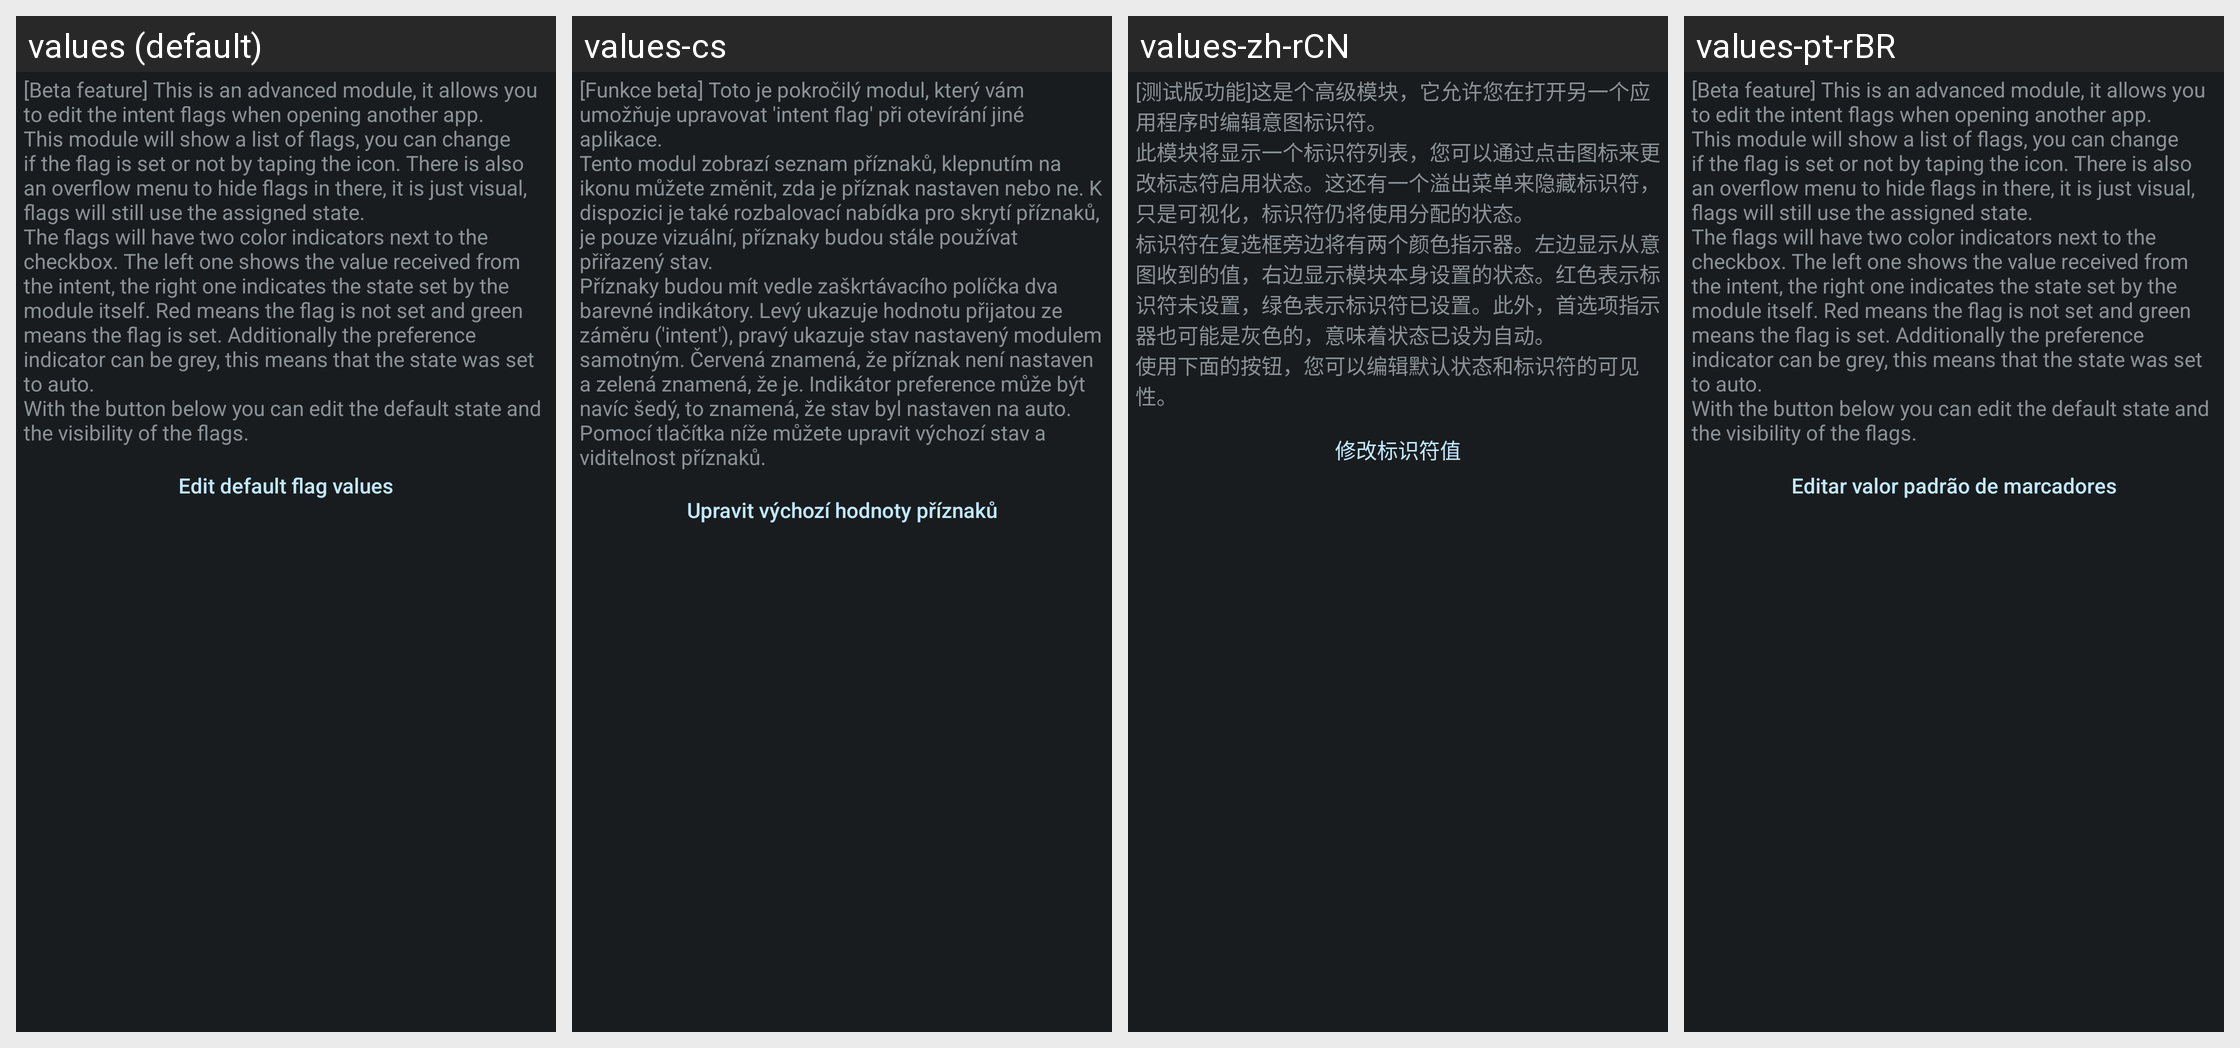

Strings drawn on this Android screen and how each of the app's shown locales translates them:
Android screen res/layout/config_flags.xml rendered under 4 locales, left to right: values (default), values-cs, values-zh-rCN, values-pt-rBR. Device: Nexus 5 (rendered at 1080×1920; each locale shown at half size, 540×960, under a caption strip naming it); theme ActivityThemeDark.
Other locales in the repository, not shown: values-de, values-es, values-fr-rFR, values-in, values-it, values-iw, values-ja, values-ko, values-nb-rNO, values-nl, values-or, values-pt-rPT, values-ro, values-ru, values-tr, values-uk, values-ur, values-zh-rTW.
Strings drawn on this screen, with the default value and each locale's value (text and hints the layout hard-codes, and strings that could not be matched under every locale, appear in the picture but are not listed):

mFlag_desc
  values: [Beta feature] This is an advanced module, it allows you to edit the intent flags when opening another app.
      This module will show a list of flags, you can change if the flag is set or not by taping the icon. There is also an overflow menu to hide flags in there, it is just visual, flags will still use the assigned state.
      The flags will have two color indicators next to the checkbox. The left one …[clipped]
  values-cs: [Funkce beta] Toto je pokročilý modul, který vám umožňuje upravovat 'intent flag' při otevírání jiné aplikace. 
      Tento modul zobrazí seznam příznaků, klepnutím na ikonu můžete změnit, zda je příznak nastaven nebo ne. K dispozici je také rozbalovací nabídka pro skrytí příznaků, je pouze vizuální, příznaky budou stále používat přiřazený stav. 
      Příznaky budou mít vedle zaškrtávacího políčka dva …[clipped]
  values-zh-rCN: [测试版功能]这是个高级模块，它允许您在打开另一个应用程序时编辑意图标识符。 
      此模块将显示一个标识符列表，您可以通过点击图标来更改标志符启用状态。这还有一个溢出菜单来隐藏标识符，只是可视化，标识符仍将使用分配的状态。 
      标识符在复选框旁边将有两个颜色指示器。左边显示从意图收到的值，右边显示模块本身设置的状态。红色表示标识符未设置，绿色表示标识符已设置。此外，首选项指示器也可能是灰色的，意味着状态已设为自动。 
      使用下面的按钮，您可以编辑默认状态和标识符的可见性。
  values-pt-rBR: [Beta feature] This is an advanced module, it allows you to edit the intent flags when opening another app.
      This module will show a list of flags, you can change if the flag is set or not by taping the icon. There is also an overflow menu to hide flags in there, it is just visual, flags will still use the assigned state.
      The flags will have two color indicators next to the checkbox. The left one …[clipped]  [not translated; the default value is used]

mFlag_editFlags
  values: Edit default flag values
  values-cs: Upravit výchozí hodnoty příznaků
  values-zh-rCN: 修改标识符值
  values-pt-rBR: Editar valor padrão de marcadores
